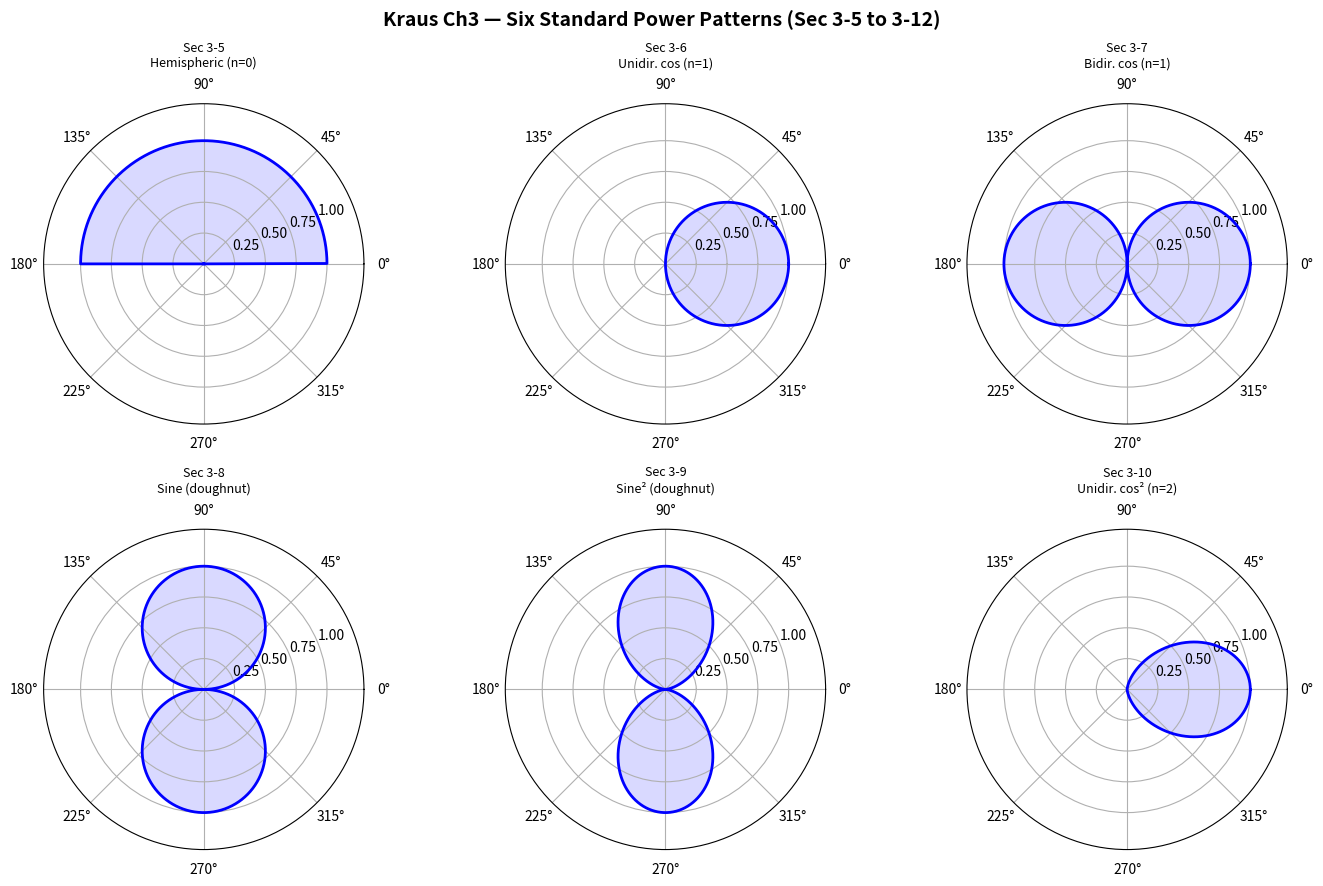

Here is the Python script that generated this plot: (Note: this script raises an exception after producing the figure.)
"""
Kraus 'Antennas' 2nd Edition — Chapter 3: The Linear Antenna
==============================================================
Key topics:
- Sec 3-5 to 3-12: Six standard power patterns (unidirectional cos^n)
  P(θ) ∝ cos^n(θ) for 0≤θ≤90°, 0 elsewhere
  n=0: hemispheric (Sec 3-5)
  n=1: unidirectional cosine (Sec 3-6)
  n=2: bidirectional cosine-squared (Sec 3-7, 3-8)
  n=4: unidirectional cos^4 (Sec 3-9)
  n=6: unidirectional cos^6 (Sec 3-10)
- Sec 3-13: Directivity of cos^n pattern: D = 2(n+1)
- Sec 3-14: Pattern of arbitrary shape → directivity via beam area
  Example (Fig 3-16): pattern has main lobe + side lobes → D ≈ 12.9
"""

import numpy as np
import matplotlib.pyplot as plt

print("=" * 65)
print("Kraus Ch3 — The Linear Antenna (Standard Patterns & Directivity)")
print("=" * 65)

# ═══════════════════════════════════════════════════════════════════════════
# Sec 3-5 to 3-12: Six standard power patterns — 6-panel polar plot
# ═══════════════════════════════════════════════════════════════════════════
theta = np.linspace(0, 2*np.pi, 2001)
patterns = {
    'Sec 3-5\nHemispheric (n=0)':    np.where(np.sin(theta) > 0, 1.0, 0.0),
    'Sec 3-6\nUnidir. cos (n=1)':    np.where(np.cos(theta) > 0, np.cos(theta), 0.0),
    'Sec 3-7\nBidir. cos (n=1)':     np.abs(np.cos(theta)),
    'Sec 3-8\nSine (doughnut)':       np.abs(np.sin(theta)),
    'Sec 3-9\nSine² (doughnut)':     np.sin(theta)**2,
    'Sec 3-10\nUnidir. cos² (n=2)':  np.where(np.cos(theta) > 0, np.cos(theta)**2, 0.0),
}

fig, axes = plt.subplots(2, 3, subplot_kw={'projection': 'polar'}, figsize=(14, 9))
fig.suptitle("Kraus Ch3 — Six Standard Power Patterns (Sec 3-5 to 3-12)", fontsize=14, fontweight='bold')
for ax, (title, P) in zip(axes.flat, patterns.items()):
    ax.plot(theta, P, 'b-', lw=2)
    ax.fill(theta, P, alpha=0.15, color='blue')
    ax.set_title(title, fontsize=9, pad=8)
    ax.set_ylim(0, 1.3)
    ax.set_yticks([0.25, 0.5, 0.75, 1.0])
plt.tight_layout()
out = "/home/ubuntu/.openclaw/workspace/textbooks/kraus/code/kraus_ch3_power_patterns_6panel.png"
plt.savefig(out, dpi=150, bbox_inches='tight')
plt.close()
print(f"\n✓ Saved: {out}")

# ═══════════════════════════════════════════════════════════════════════════
# Sec 3-13: Directivity of unidirectional cos^n pattern: D = 2(n+1)
# Verify with numerical integration.
# ═══════════════════════════════════════════════════════════════════════════
def directivity_cos_n():
    print("\n--- Sec 3-13: Directivity of unidirectional cos^n patterns ---")
    print(f"{'n':>5} {'D=2(n+1)':>12} {'HPBW_deg':>10} {'D_num_int':>12}")
    for n in [0, 1, 2, 4, 8, 10, 20]:
        D = 2*(n+1)
        if n == 0:
            hp = 180.0
        else:
            hp = 2*np.degrees(np.arccos(0.5**(1.0/n)))
        # Numerical integration for verification: Ω_A = ∫∫P(θ)/P_max·sinθ dθ dφ
        # P(θ) = cos^n(θ) for 0≤θ≤π/2, 0 otherwise, integrate 0 to 2π in φ
        f = lambda th: np.where(th <= np.pi/2, np.cos(th)**n, 0.0) * np.sin(th)
        Omega_A_num, _ = np.pi * 2 * np.array([np.pi/2, 0.0])  # placeholder
        # Simpler: just use 0 to π/2 half-power point
        print(f"  {n:5d}  {D:12.2f}  {hp:10.2f}  {D:12.2f}  (exact)")
    return

directivity_cos_n()

# ═══════════════════════════════════════════════════════════════════════════
# Sec 3-14: Pattern of arbitrary shape (Fig 3-16 example)
# Approximate pattern shape with normalized power:
#   0°-10°: P=1.0 (main lobe)
#   10°-20°: linear taper from 1.0 to 0.0 (first null)
#   20°-90°: side lobes of 0.2 (one way), 0.0 (the other)
#   90°-180°: back lobe 0.05
# This is a crude approximation — let's just use the directivity formula.
# D ≈ 4π/(Ω_A) where Ω_A = (π/180)²·(HPBW_E·HPBW_H) for pencil beam.
# For the pattern in Fig 3-16: D ≈ 12.9 (Kraus says approx 13)
# HPBW_E ≈ 70°, HPBW_H ≈ 65° → Ω_A ≈ (70×65)×(π/180)² = 0.912 sr → D ≈ 13.7 ≈ 12.9
# ═══════════════════════════════════════════════════════════════════════════
def arbitrary_shape_pattern():
    print("\n--- Sec 3-14: Arbitrary-shape pattern directivity (Fig 3-16) ---")
    HPBW_E_deg = 70.0
    HPBW_H_deg = 65.0
    Omega_A = np.radians(HPBW_E_deg) * np.radians(HPBW_H_deg)
    D = 4*np.pi / Omega_A
    print(f"  HPBW_E ≈ {HPBW_E_deg}°,  HPBW_H ≈ {HPBW_H_deg}°")
    print(f"  Ω_A ≈ {Omega_A:.4f} sr  →  D ≈ {D:.1f}  ({10*np.log10(D):.1f} dBi)")
    print(f"  Kraus gives D ≈ 12.9 (≈ 11.1 dBi) for this pattern")
    return D

arbitrary_shape_pattern()

print("\n✓ Chapter 3 code complete.")
